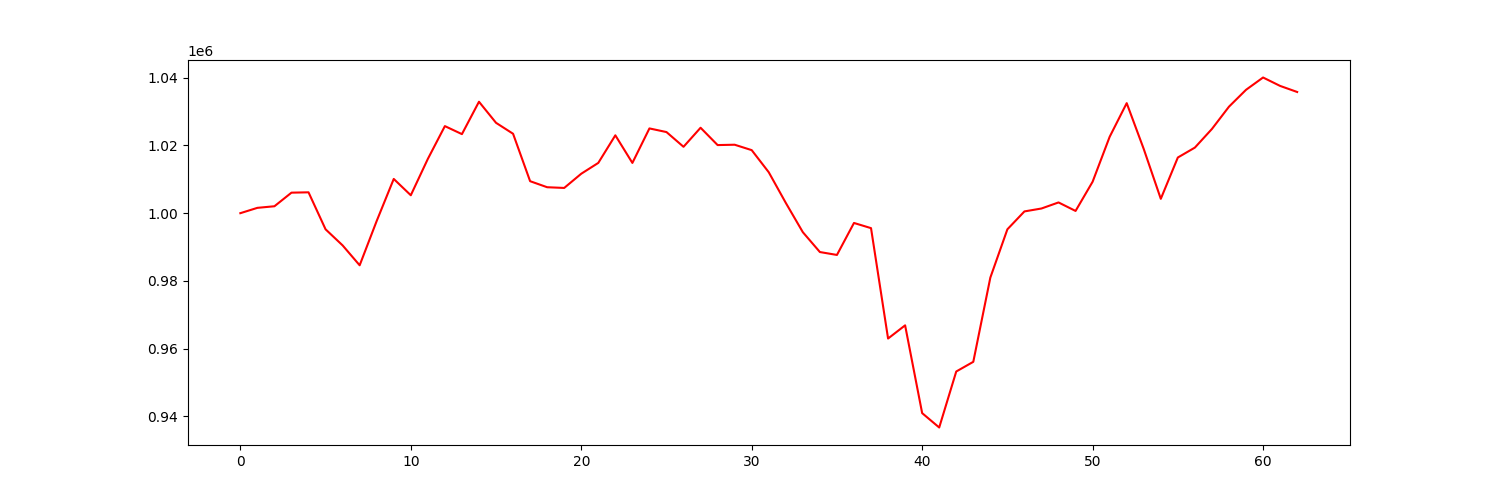

Source data for this figure (header and first rows):
account_value, date, daily_return
1000000, 2021-10-04, 
1001576, 2021-10-05, 0.001576
1002047, 2021-10-06, 0.0004701
1006064, 2021-10-07, 0.004009
1006164, 2021-10-08, 9.863393548181776e-05
995234, 2021-10-11, -0.01086
990482, 2021-10-12, -0.004774
984604, 2021-10-13, -0.005935
997709, 2021-10-14, 0.01331
1010117, 2021-10-15, 0.01244
1005298, 2021-10-18, -0.004772
1016036, 2021-10-19, 0.01068
1025724, 2021-10-20, 0.009535
1023359, 2021-10-21, -0.002306
1032925, 2021-10-22, 0.009348
1026701, 2021-10-25, -0.006026
1023466, 2021-10-26, -0.003151
1009452, 2021-10-27, -0.01369
1007668, 2021-10-28, -0.001768
1007457, 2021-10-29, -0.0002088
1011656, 2021-11-01, 0.004167
1014857, 2021-11-02, 0.003164
1023007, 2021-11-03, 0.008031
1014848, 2021-11-04, -0.007976
1025043, 2021-11-05, 0.01005
1023967, 2021-11-08, -0.00105
1019616, 2021-11-09, -0.004249
1025244, 2021-11-10, 0.005519
1020121, 2021-11-11, -0.004996
1020226, 2021-11-12, 0.0001024
1018627, 2021-11-15, -0.001567
1012095, 2021-11-16, -0.006413
1003039, 2021-11-17, -0.008947
994383, 2021-11-18, -0.00863
988519, 2021-11-19, -0.005898
987660, 2021-11-22, -0.0008684
997110, 2021-11-23, 0.009568
995581, 2021-11-24, -0.001534
962965, 2021-11-26, -0.03276
966859, 2021-11-29, 0.004043
940923, 2021-11-30, -0.02682
936678, 2021-12-01, -0.004511
953224, 2021-12-02, 0.01766
956083, 2021-12-03, 0.002999
980967, 2021-12-06, 0.02603
995233, 2021-12-07, 0.01454
1000521, 2021-12-08, 0.005313
1001383, 2021-12-09, 0.0008615
1003173, 2021-12-10, 0.001787
1000661, 2021-12-13, -0.002504
1009292, 2021-12-14, 0.008625
1022566, 2021-12-15, 0.01315
1032510, 2021-12-16, 0.009725
1018958, 2021-12-17, -0.01313
1004241, 2021-12-20, -0.01444
1016449, 2021-12-21, 0.01216
1019381, 2021-12-22, 0.002885
1024884, 2021-12-23, 0.005398
1031467, 2021-12-27, 0.006424
1036450, 2021-12-28, 0.00483
... 3 more rows
